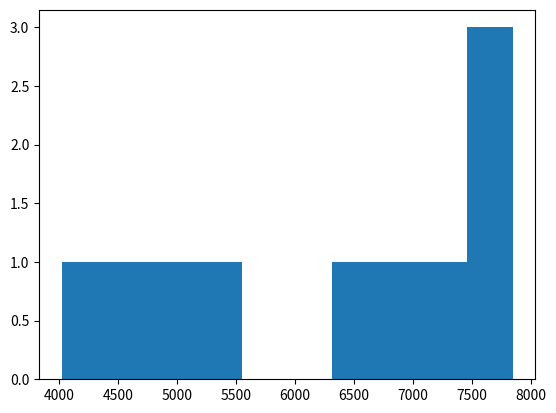

Write the Python code that produced this figure.
# a program that plots a histogram from salaries.py

import numpy as np
import matplotlib.pyplot as plt

minimum_salary = 2000
maximum_salary=8000
number_salaries=10


salaries= np.random.randint(minimum_salary, maximum_salary, number_salaries)
np.random.seed(1)
print(salaries)

plt.hist(salaries)
plt.savefig('salaries')
plt.show()